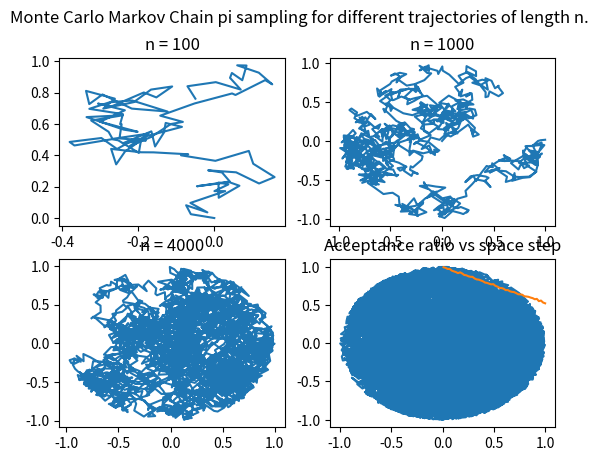

Reproduce this figure in Python.
import numpy as np
from numpy.random import random, seed
import matplotlib.pyplot as plt

seed(1234)

def in_square(x, y):
    # function that returns true if a point (x, y) is inside the unit circle,
    # and false otherwise
    if x*x + y*y <= 1:
        return True
    else : return False

def trajectory(nstep, step) :
    traj    = np.zeros((nstep, 2)) # define trajectory set
    step_x, step_y  = step, step          # define step size for x, y
    acceptance = 0 #initialize acceptance
    for i in range(nstep-1) :
        # propose a move :
        dx, dy  = (2*step_x*random()) - step_x, (2*step_y*random()) - step_y
        x, y    = traj[i, 0] + dx , traj[i, 1] + dy     # move
        if in_square(x, y) :
            # if the move is in the unit circle, update the trajectory, increase
            # accceptance by one
            traj[i+1] = x, y
            acceptance += 1
        else :
            # else, stays here
            traj[i+1] = traj[i]
    return traj, acceptance

#Question 1 :
step = 0.1
N = [100, 1000, 4000, 20000]
T = [trajectory(N[i], step) for i in range(len(N))]

fig, ax = plt.subplots(2, 2)
plt.suptitle('Monte Carlo Markov Chain pi sampling for different trajectories of length n.')
ax[0, 0].plot(T[0][0][:,0], T[0][0][:,1])
ax[0, 0].set_title('n = ' + str(N[0]))
ax[0, 1].plot(T[1][0][:,0], T[1][0][:,1])
ax[0, 1].set_title('n = ' + str(N[1]))
ax[1, 0].plot(T[2][0][:,0], T[2][0][:,1])
ax[1, 0].set_title('n = ' + str(N[2]))
ax[1, 1].plot(T[3][0][:,0], T[3][0][:,1])
ax[1, 1].set_title('n = ' + str(N[3]))
plt.show()

#Question 2 :
S = np.linspace(0.01, 1., num = 50)
nstep = 10**4
T = [trajectory(nstep, S[i]) for i in range(len(S))]

A = np.array([T[i][1] for i in range(len(S))])
plt.plot(S, A/float(nstep)) ; plt.title('Acceptance ratio vs space step') ; plt.show()
